Run: headless pygame with SDL's dummy video driver; simulated clock (each Clock.tick advances the game by its frame time, no real sleeping); random seed 0; keys injected as events and as key.get_pressed() state; no mouse input.
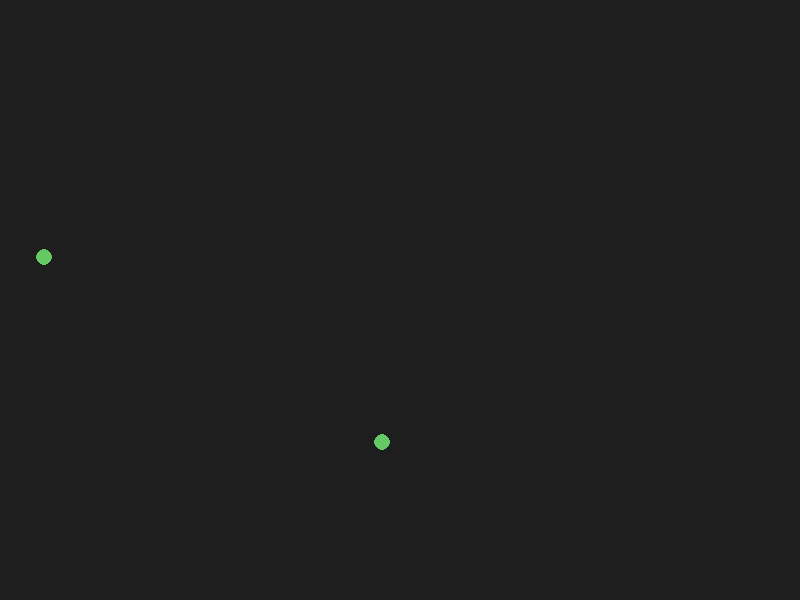
Frame 1 of 4 · flips 1–60 · no input
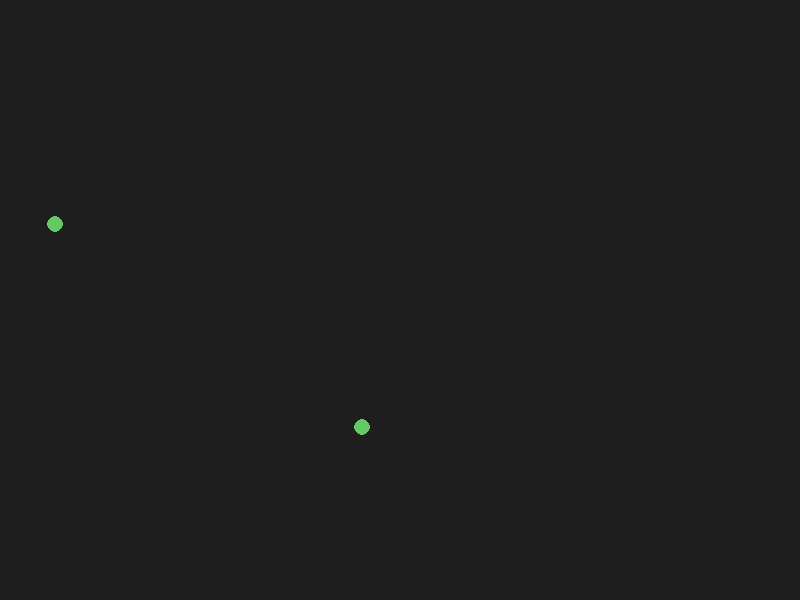
Frame 2 of 4 · flips 61–180 · tapped SPACE, RETURN · held RIGHT (→), D
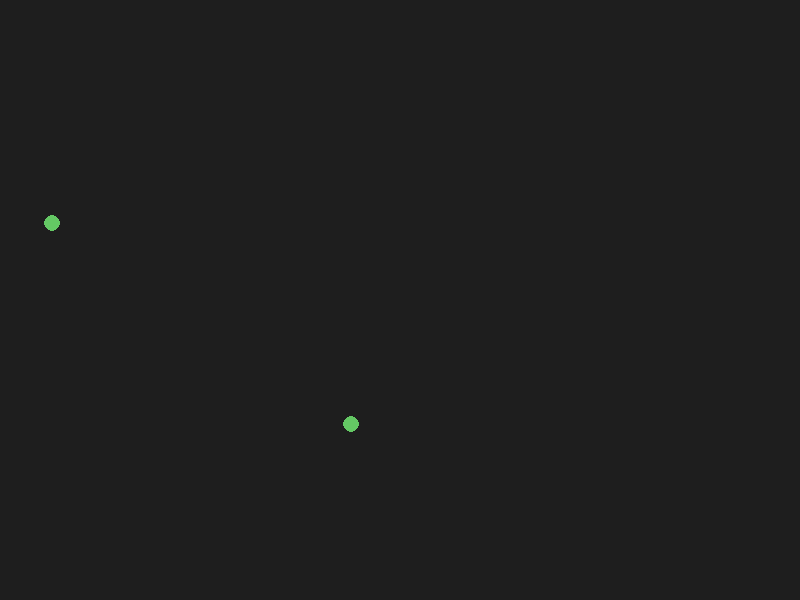
Frame 3 of 4 · flips 181–300 · held DOWN (↓), S
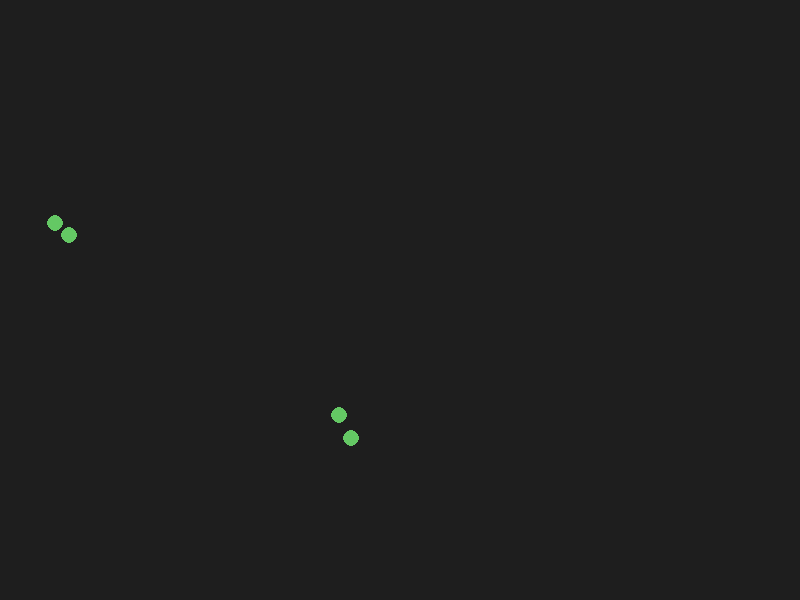
Frame 4 of 4 · flips 301–420 · held LEFT (←), A, UP (↑), W

The pygame program that drew these frames:

# main.py
# Basic Thronglets simulation using Pygame
# Start with two thronglets that move randomly and replicate over time.

import pygame
import random
import sys

# Configuration
WINDOW_WIDTH = 800
WINDOW_HEIGHT = 600
BACKGROUND_COLOR = (30, 30, 30)
THRONGLET_COLOR = (100, 200, 100)
THRONGLET_RADIUS = 8
INITIAL_THRONGLETS = 2
REPLICATION_INTERVAL = 5000  # milliseconds

class Thronglet:
    def __init__(self, x, y):
        self.x = x
        self.y = y
        self.birth_time = pygame.time.get_ticks()

    def move(self):
        # Simple random walk
        dx = random.randint(-2, 2)
        dy = random.randint(-2, 2)
        self.x = max(0, min(WINDOW_WIDTH, self.x + dx))
        self.y = max(0, min(WINDOW_HEIGHT, self.y + dy))

    def should_replicate(self, current_time):
        # Replicate if enough time passed
        return (current_time - self.birth_time) >= REPLICATION_INTERVAL

    def draw(self, surface):
        pygame.draw.circle(surface, THRONGLET_COLOR, (int(self.x), int(self.y)), THRONGLET_RADIUS)


def main():
    pygame.init()
    screen = pygame.display.set_mode((WINDOW_WIDTH, WINDOW_HEIGHT))
    pygame.display.set_caption("Thronglets Simulator")
    clock = pygame.time.Clock()

    # Initialize thronglets list
    thronglets = []
    for _ in range(INITIAL_THRONGLETS):
        x = random.randint(0, WINDOW_WIDTH)
        y = random.randint(0, WINDOW_HEIGHT)
        thronglets.append(Thronglet(x, y))

    running = True
    while running:
        dt = clock.tick(60)
        current_time = pygame.time.get_ticks()

        for event in pygame.event.get():
            if event.type == pygame.QUIT:
                running = False

        # Update thronglets
        new_thronglets = []
        for t in thronglets:
            t.move()
            if t.should_replicate(current_time):
                # Spawn new thronglet at parent's position
                child = Thronglet(t.x, t.y)
                new_thronglets.append(child)
                # Reset parent's birth_time
                t.birth_time = current_time
        thronglets.extend(new_thronglets)

        # Render
        screen.fill(BACKGROUND_COLOR)
        for t in thronglets:
            t.draw(screen)
        pygame.display.flip()

    pygame.quit()
    sys.exit()

if __name__ == "__main__":
    main()
